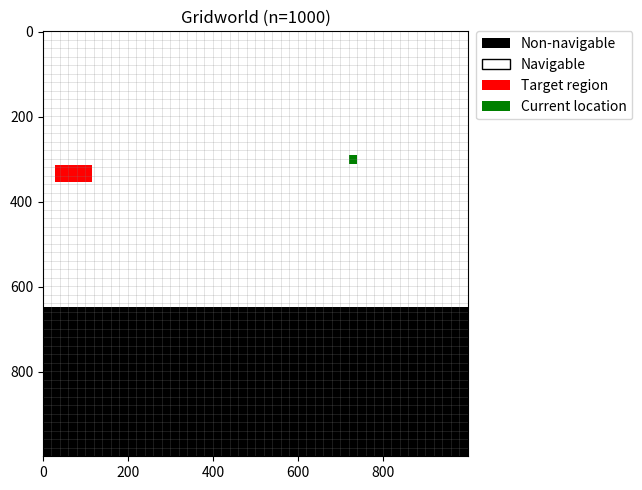

The matplotlib source for this figure: (Note: this script raises an exception after producing the figure.)
import matplotlib.pyplot as plt
import numpy as np
from matplotlib.colors import ListedColormap


def display_gridworld(
    screenshot_dim: tuple[int, int],
    target_dim: tuple[int, int],
    target_loc: tuple[int, int],
    mouse_loc: tuple[int, int],
    matrix_size: int = 1000,
):
    screenshot_width, screenshot_height = screenshot_dim
    target_width, target_height = target_dim
    target_x, target_y = target_loc
    mouse_x, mouse_y = mouse_loc
    side_len = max(screenshot_dim)
    scale_factor = matrix_size / side_len

    if matrix_size >= 1000:
        grid_spacing = 20
        target_min = 40
        mouse_min = 20
    elif matrix_size >= 100:
        grid_spacing = 2
        target_min = 4
        mouse_min = 2
    else:
        grid_spacing = 1
        target_min = 2
        mouse_min = 1

    # create matrix: dim = n * n; n = matrix_size
    matrix = np.zeros((matrix_size, matrix_size), dtype=int)

    # fill navigable area with 1
    display_height_scaled = int(screenshot_height * scale_factor)
    display_width_scaled = int(screenshot_width * scale_factor)
    matrix[:display_height_scaled, :display_width_scaled] = 1

    # fill target area with 2
    target_x_scaled = int(target_x * scale_factor)  # x_start
    target_y_scaled = int(target_y * scale_factor)  # y_start
    target_w_scaled = max(int(target_width * scale_factor), target_min)
    target_h_scaled = max(int(target_height * scale_factor), target_min)
    y_end = min(target_y_scaled + target_h_scaled, matrix_size)
    x_end = min(target_x_scaled + target_w_scaled, matrix_size)
    matrix[target_y_scaled:y_end, target_x_scaled:x_end] = 2

    # fill mouse location with 3
    mouse_x_scaled = int(mouse_x * scale_factor)
    mouse_y_scaled = int(mouse_y * scale_factor)
    # Compute half size for centering
    half_mouse = mouse_min // 2
    # Compute bounds with clipping to matrix edges
    y_start = max(0, mouse_y_scaled - half_mouse)
    y_end = min(matrix_size, mouse_y_scaled + half_mouse + 1)
    x_start = max(0, mouse_x_scaled - half_mouse)
    x_end = min(matrix_size, mouse_x_scaled + half_mouse + 1)
    # Slice assignment
    matrix[y_start:y_end, x_start:x_end] = 3

    # Create visualization
    fig, ax = plt.subplots(figsize=(7, 5))
    colors = ["black", "white", "red", "green"]
    cmap = ListedColormap(colors)
    im = ax.imshow(  # noqa: F841
        matrix,
        cmap=cmap,
        vmin=0,
        vmax=3,
        origin="upper",
        interpolation="none",
    )
    for i in range(0, matrix_size, grid_spacing):
        ax.axhline(y=i - 0.5, color="gray", linewidth=0.5, alpha=0.3)
        ax.axvline(x=i - 0.5, color="gray", linewidth=0.5, alpha=0.3)
    ax.set_title(f"Gridworld (n={matrix_size})", fontsize=12)
    legend_elements = [
        plt.Rectangle((0, 0), 1, 1, facecolor="black", label="Non-navigable"),
        plt.Rectangle(
            (0, 0),
            1,
            1,
            facecolor="white",
            edgecolor="black",
            label="Navigable",
        ),
        plt.Rectangle((0, 0), 1, 1, facecolor="red", label="Target region"),
        plt.Rectangle(
            (0, 0), 1, 1, facecolor="green", label="Current location"
        ),
    ]
    ax.legend(
        handles=legend_elements,
        loc="upper left",
        bbox_to_anchor=(1.02, 1),
        borderaxespad=0,
    )
    plt.tight_layout()
    import datetime as dt
    import os

    file_dir = os.getcwd()
    data_dir = "data"
    test_dir = "test"
    datetime = dt.datetime.now().strftime("%Y-%m-%d-%H:%M:%S.%f")
    filename = f"gridworld_plot_{datetime}.png"
    file_path = os.path.join(file_dir, data_dir, test_dir, filename)
    plt.savefig(file_path)
    plt.show()

    # print location in matrix
    print(f"Matrix shape: {matrix.shape}")
    print(f"Mouse at: ({mouse_x_scaled}, {mouse_y_scaled})")
    print(f"Target region: ({target_x_scaled}, {target_y_scaled})")
    print(f"Target size: {target_w_scaled}x{target_h_scaled}")
    print(f"Navigable area: {np.sum(matrix == 1)} pixels")
    print(f"Target area: {np.sum(matrix == 2)} pixels")
    print(f"Mouse pixel: {np.sum(matrix == 3)} pixels")
    print(f"Non-navigable: {np.sum(matrix == 0)} pixels")
    return matrix


if __name__ == "__main__":
    display_gridworld(
        screenshot_dim=(3024, 1964),
        target_dim=(264, 62),
        target_loc=(90, 954),
        mouse_loc=(2206, 916),
        matrix_size=1000,
    )
